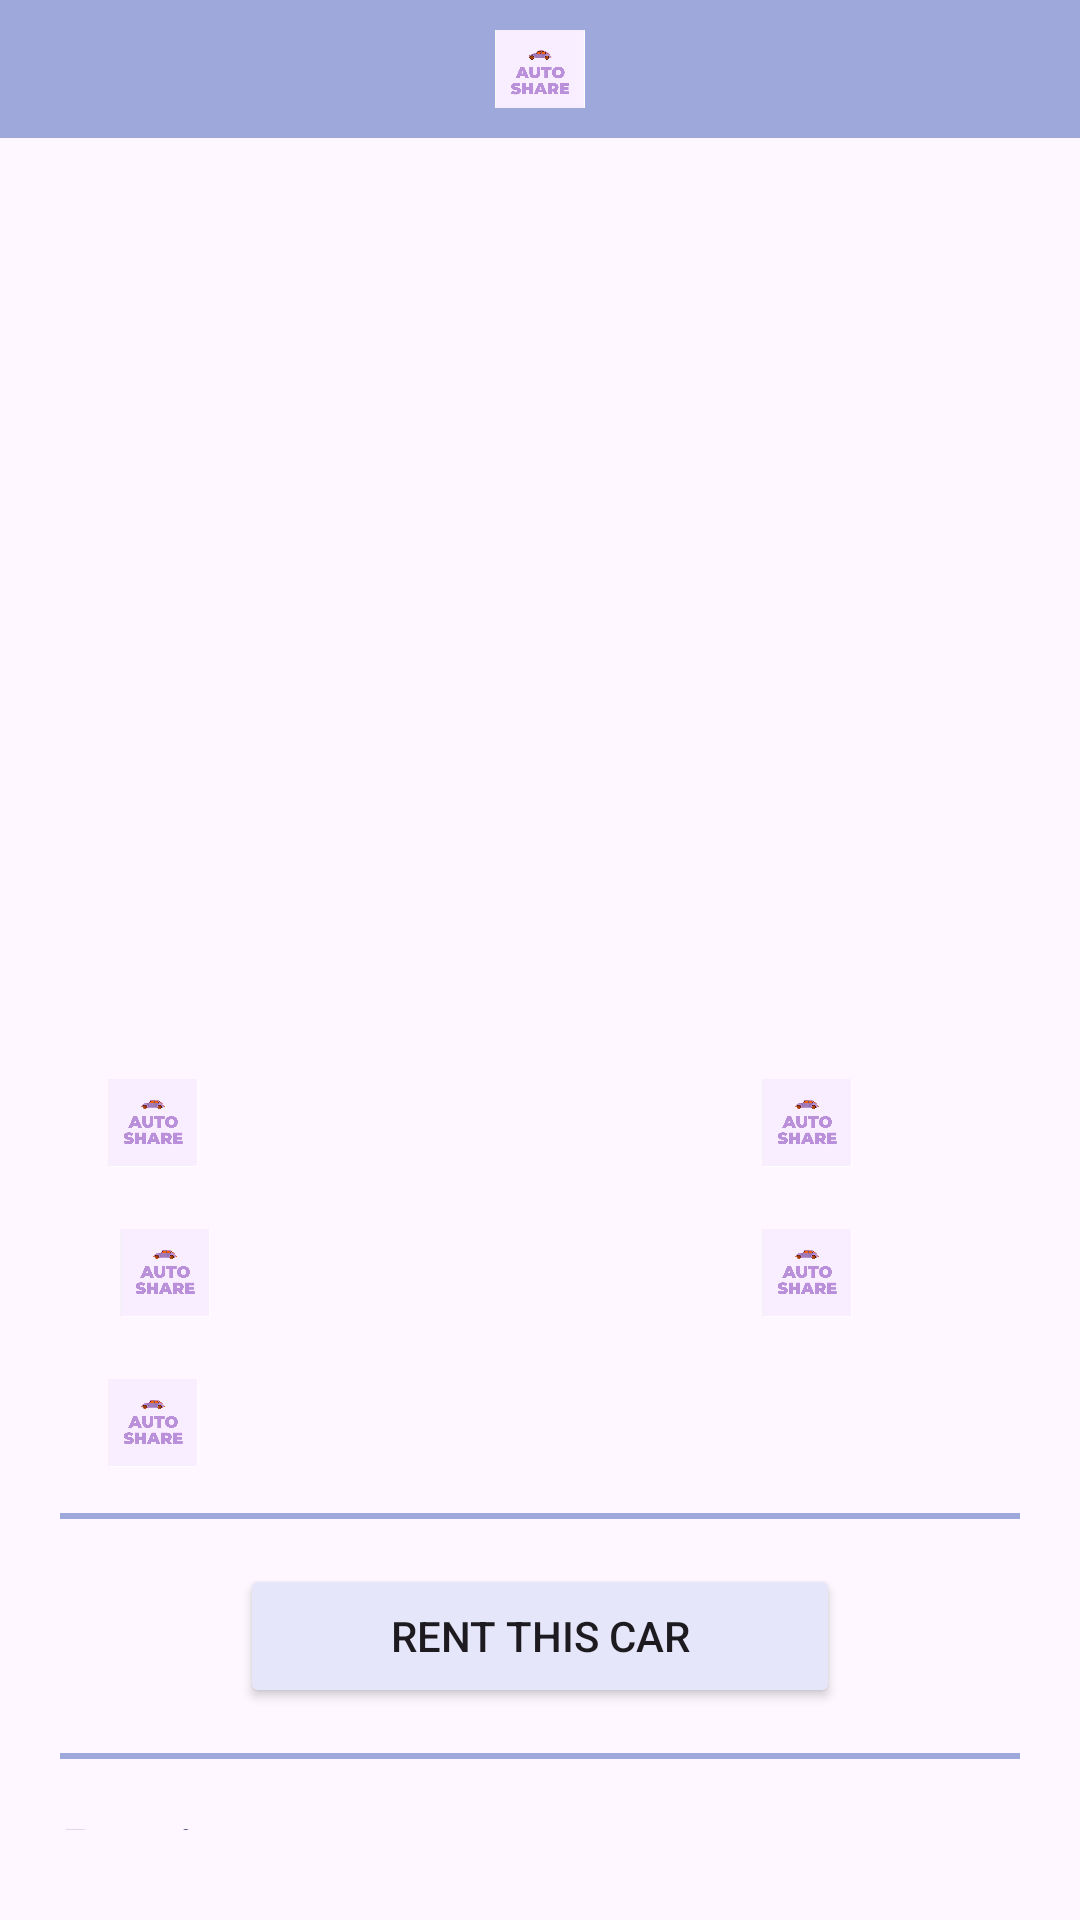

Produce the Android XML layout that renders to this screen, including the resource entries it uses.
<!-- AndroidManifest.xml: application theme Theme.AutoShareRental -->
<!-- res/layout/activity_car_information.xml -->
<?xml version="1.0" encoding="utf-8"?>
<LinearLayout xmlns:android="http://schemas.android.com/apk/res/android"
    xmlns:app="http://schemas.android.com/apk/res-auto"
    xmlns:tools="http://schemas.android.com/tools"
    android:layout_width="match_parent"
    android:layout_height="match_parent"
    android:orientation="vertical">

    <androidx.constraintlayout.widget.ConstraintLayout
        android:id="@+id/linearLayout"
        android:layout_width="match_parent"
        android:layout_height="46dp"
        android:background="@color/purple_200"
        android:padding="10dp">

        <ImageView
            android:id="@+id/img_headerLogo"
            android:layout_width="94dp"
            android:layout_height="29dp"
            app:layout_constraintEnd_toEndOf="parent"
            app:layout_constraintHorizontal_bias="0.5"
            app:layout_constraintStart_toStartOf="parent"
            app:layout_constraintTop_toTopOf="parent"
            app:srcCompat="@drawable/logo" />

    </androidx.constraintlayout.widget.ConstraintLayout>

    <ScrollView
        android:layout_width="match_parent"
        android:layout_height="match_parent"
        android:paddingLeft="20dp"
        android:paddingRight="20dp"
        android:paddingBottom="30dp"
        android:scrollbars="none">

        <LinearLayout
            android:layout_width="match_parent"
            android:layout_height="wrap_content"
            android:orientation="vertical"
            android:paddingBottom="30dp">


            <ImageView
                android:id="@+id/car_img"
                android:layout_width="match_parent"
                android:layout_height="217dp"/>

            <TextView
                android:id="@+id/title_txt"
                android:layout_width="match_parent"
                android:layout_height="wrap_content"
                android:layout_marginTop="20dp"
                android:textColor="@color/purple_200"
                android:textSize="34sp" />

            <androidx.constraintlayout.widget.ConstraintLayout
                android:layout_width="match_parent"
                android:layout_height="wrap_content"
                android:layout_marginTop="15dp"
                android:paddingBottom="15dp">

                <ImageView
                    android:id="@+id/imageView3"
                    android:layout_width="30dp"
                    android:layout_height="30dp"
                    android:layout_marginStart="16dp"
                    android:layout_marginTop="16dp"
                    app:layout_constraintStart_toStartOf="parent"
                    app:layout_constraintTop_toTopOf="parent"
                    app:srcCompat="@drawable/logo" />

                <TextView
                    android:id="@+id/seats_txt"
                    android:layout_width="wrap_content"
                    android:layout_height="wrap_content"
                    android:layout_marginStart="12dp"
                    android:layout_marginTop="20dp"
                    app:layout_constraintStart_toEndOf="@+id/imageView3"
                    app:layout_constraintTop_toTopOf="parent" />

                <ImageView
                    android:id="@+id/imageView4"
                    android:layout_width="30dp"
                    android:layout_height="30dp"
                    android:layout_marginStart="188dp"
                    android:layout_marginTop="16dp"
                    app:layout_constraintStart_toEndOf="@+id/imageView3"
                    app:layout_constraintTop_toTopOf="parent"
                    app:srcCompat="@drawable/logo" />

                <TextView
                    android:id="@+id/transmission_txt"
                    android:layout_width="wrap_content"
                    android:layout_height="wrap_content"
                    android:layout_marginStart="15dp"
                    android:layout_marginTop="20dp"
                    app:layout_constraintStart_toEndOf="@+id/imageView4"
                    app:layout_constraintTop_toTopOf="parent" />

                <ImageView
                    android:id="@+id/imageView5"
                    android:layout_width="30dp"
                    android:layout_height="30dp"
                    android:layout_marginStart="184dp"
                    android:layout_marginTop="20dp"
                    app:layout_constraintStart_toEndOf="@+id/imageView7"
                    app:layout_constraintTop_toBottomOf="@+id/imageView4"
                    app:srcCompat="@drawable/logo" />

                <TextView
                    android:id="@+id/location_txt"
                    android:layout_width="wrap_content"
                    android:layout_height="wrap_content"
                    android:layout_marginStart="12dp"
                    android:layout_marginTop="32dp"
                    app:layout_constraintStart_toEndOf="@+id/imageView5"
                    app:layout_constraintTop_toBottomOf="@+id/transmission_txt" />

                <ImageView
                    android:id="@+id/imageView7"
                    android:layout_width="30dp"
                    android:layout_height="30dp"
                    android:layout_marginStart="20dp"
                    android:layout_marginTop="20dp"
                    app:layout_constraintStart_toStartOf="parent"
                    app:layout_constraintTop_toBottomOf="@+id/imageView3"
                    app:srcCompat="@drawable/logo" />

                <TextView
                    android:id="@+id/motorTyoe_txt"
                    android:layout_width="wrap_content"
                    android:layout_height="wrap_content"
                    android:layout_marginStart="12dp"
                    android:layout_marginTop="32dp"
                    app:layout_constraintStart_toEndOf="@+id/imageView7"
                    app:layout_constraintTop_toBottomOf="@+id/seats_txt" />

                <ImageView
                    android:id="@+id/imageView8"
                    android:layout_width="30dp"
                    android:layout_height="30dp"
                    android:layout_marginStart="16dp"
                    android:layout_marginTop="20dp"
                    app:layout_constraintStart_toStartOf="parent"
                    app:layout_constraintTop_toBottomOf="@+id/imageView7"
                    app:srcCompat="@drawable/logo" />

                <TextView
                    android:id="@+id/price_txt"
                    android:layout_width="wrap_content"
                    android:layout_height="wrap_content"
                    android:layout_marginStart="12dp"
                    android:layout_marginTop="30dp"
                    app:layout_constraintStart_toEndOf="@+id/imageView8"
                    app:layout_constraintTop_toBottomOf="@+id/motorTyoe_txt" />

            </androidx.constraintlayout.widget.ConstraintLayout>

            <TextView
                android:id="@+id/textView13"
                android:layout_width="match_parent"
                android:layout_height="2dp"
                android:background="@color/purple_200" />

            <Button
                android:id="@+id/btn_rent"
                android:layout_width="200dp"
                android:layout_height="wrap_content"
                android:layout_gravity="center"
                android:layout_marginTop="15dp"
                android:layout_marginBottom="15dp"
                android:text="Rent This Car"
                android:backgroundTint="@color/lavender" />


            <TextView
                android:id="@+id/textView16"
                android:layout_width="match_parent"
                android:layout_height="2dp"
                android:background="@color/purple_200" />

            <TextView
                android:id="@+id/textView15"
                android:layout_width="match_parent"
                android:layout_height="wrap_content"
                android:layout_marginTop="15dp"
                android:text="Reviews"
                android:textColor="@color/secondary1"
                android:textSize="24sp" />

            <androidx.recyclerview.widget.RecyclerView
                android:id="@+id/recyclerView_xml"
                android:layout_width="match_parent"
                android:layout_height="wrap_content" />

        </LinearLayout>
    </ScrollView>


</LinearLayout>
<!-- resources referenced by this layout -->
<resources>
  <color name="lavender">#E6E6FA</color>
  <color name="purple_200">#FF9FA8DA</color>
  <color name="secondary1">#2B3467</color>
  <!-- drawable logo: jpeg bitmap (drawable, 40627 bytes) -->
  <style name="Theme.AutoShareRental" parent="Base.Theme.AutoShareRental" />
  <style name="Base.Theme.AutoShareRental" parent="Theme.Material3.DayNight.NoActionBar">
          
          
      </style>
</resources>
